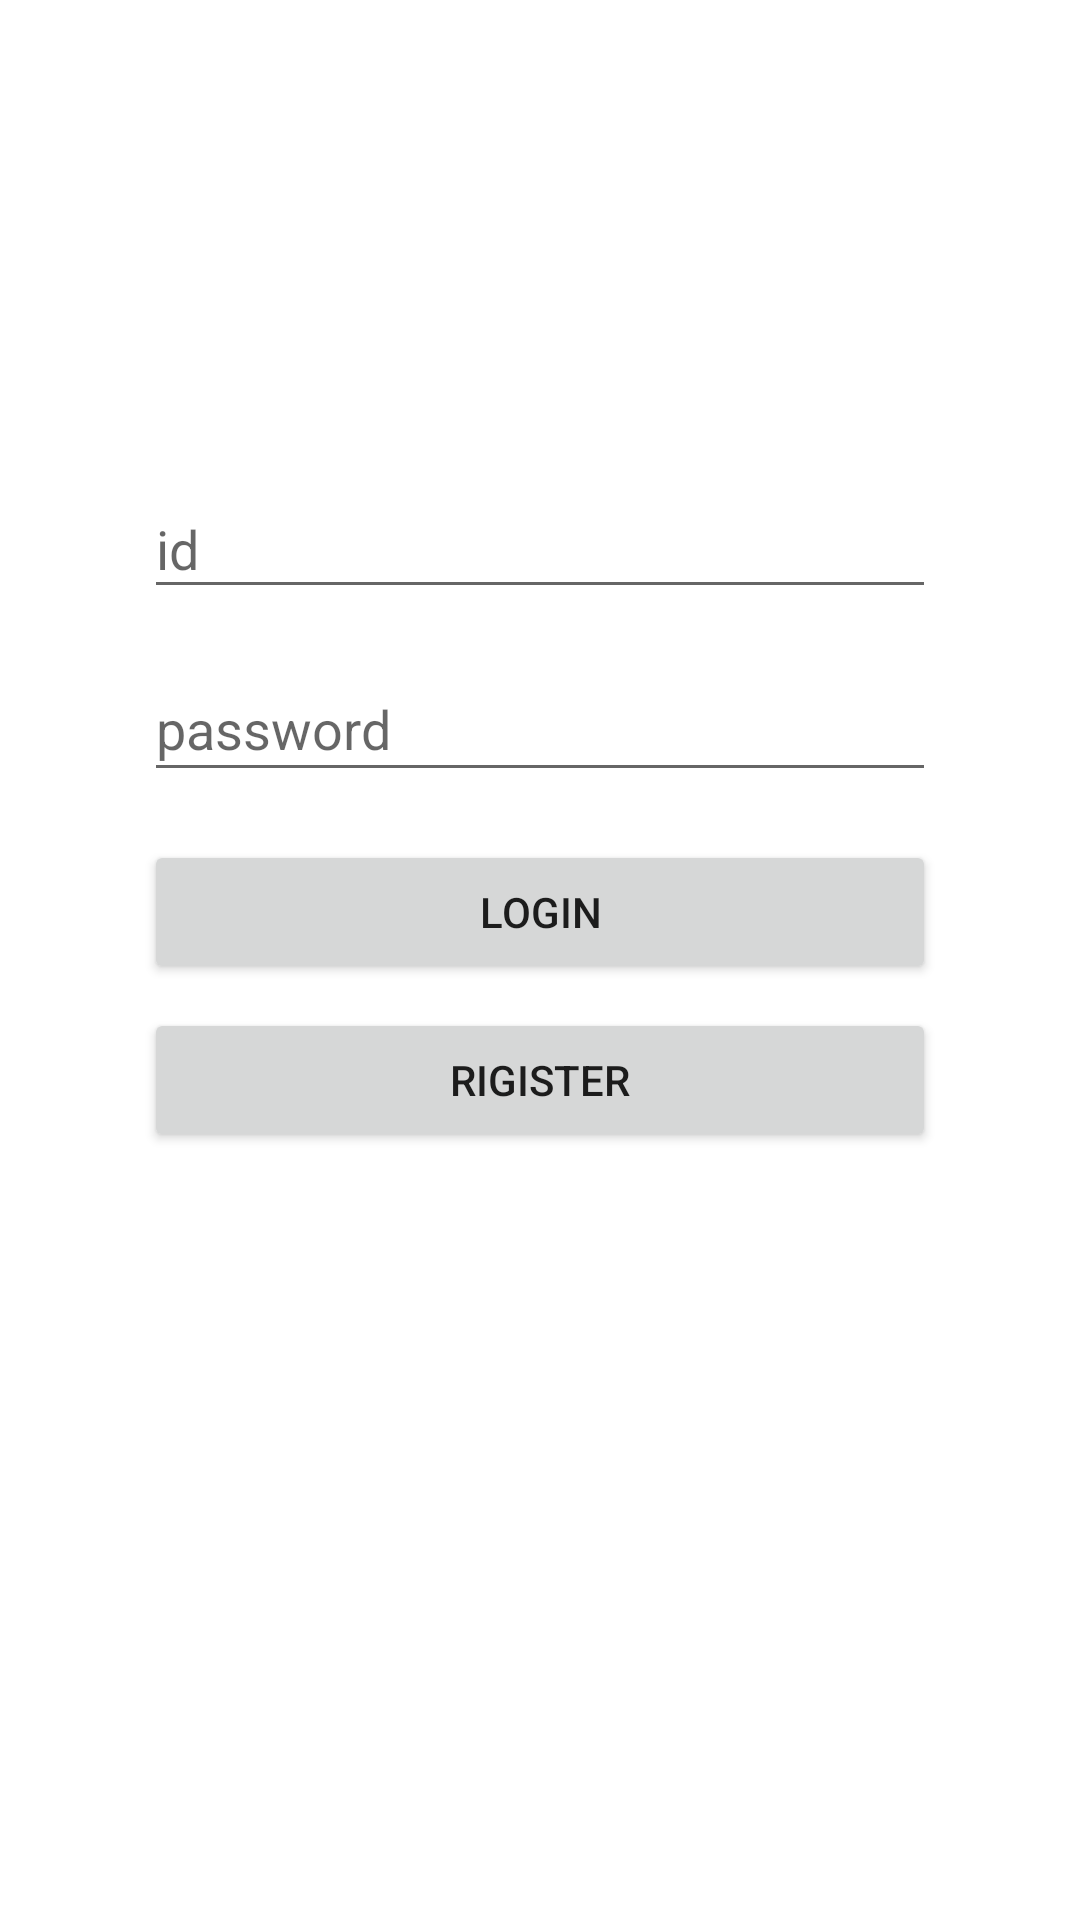

Android layout source for this screen:
<!-- AndroidManifest.xml: application theme Theme.SHUber -->
<!-- res/layout/activity_login.xml -->
<?xml version="1.0" encoding="utf-8"?>
<androidx.constraintlayout.widget.ConstraintLayout
    xmlns:android="http://schemas.android.com/apk/res/android"
    xmlns:app="http://schemas.android.com/apk/res-auto"
    xmlns:tools="http://schemas.android.com/tools"
    android:layout_width="match_parent"
    android:layout_height="match_parent"
    tools:context=".LoginActivity">

    <EditText
        android:id="@+id/et_id"
        android:layout_width="264dp"
        android:layout_height="43dp"
        android:layout_marginStart="8dp"
        android:layout_marginTop="160dp" android:layout_marginEnd="8dp"
        android:ems="10" android:hint="id"
        android:inputType="textPersonName"
        app:layout_constraintEnd_toEndOf="parent" app:layout_constraintStart_toStartOf="parent" app:layout_constraintTop_toTopOf="parent"/>
    <EditText
        android:id="@+id/et_pass"
        android:layout_width="0dp"
        android:layout_height="45dp"
        android:layout_marginTop="16dp"
        android:ems="10"
        android:hint="password"
        android:inputType="textPersonName|textWebPassword"
        app:layout_constraintEnd_toEndOf="@+id/et_id"
        app:layout_constraintStart_toStartOf="@+id/et_id" app:layout_constraintTop_toBottomOf="@+id/et_id"/>
    <Button
        android:id="@+id/btn_login"
        android:layout_width="0dp"
        android:layout_height="wrap_content" android:layout_marginTop="16dp"
        android:text="Login"
        app:layout_constraintEnd_toEndOf="@+id/et_pass"
        app:layout_constraintStart_toStartOf="@+id/et_pass"
        app:layout_constraintTop_toBottomOf="@+id/et_pass"/>
    <Button
        android:id="@+id/btn_register"
        android:layout_width="0dp"
        android:layout_height="wrap_content" android:layout_marginTop="8dp"
        android:text="Rigister"
        app:layout_constraintEnd_toEndOf="@+id/et_pass"
        app:layout_constraintStart_toStartOf="@+id/et_pass" app:layout_constraintTop_toBottomOf="@+id/btn_login"/>
</androidx.constraintlayout.widget.ConstraintLayout>
<!-- resources referenced by this layout -->
<resources>
  <style name="Theme.SHUber" parent="Theme.MaterialComponents.DayNight.DarkActionBar">
          
          <item name="colorPrimary">@color/purple_500</item>
          <item name="colorPrimaryVariant">@color/purple_700</item>
          <item name="colorOnPrimary">@color/white</item>
          
          <item name="colorSecondary">@color/teal_200</item>
          <item name="colorSecondaryVariant">@color/teal_700</item>
          <item name="colorOnSecondary">@color/black</item>
          
          <item name="android:statusBarColor" tools:targetApi="l">?attr/colorPrimaryVariant</item>
          
      </style>
  <!-- not gathered from this repository: default colours our renderer supplied (Android Studio template values) -->
  <color name="purple_500">#FF6200EE</color>
  <color name="purple_700">#FF3700B3</color>
  <color name="teal_200">#FF03DAC5</color>
  <color name="teal_700">#FF018786</color>
  <color name="black">#FF000000</color>
  <color name="white">#FFFFFFFF</color>
</resources>
